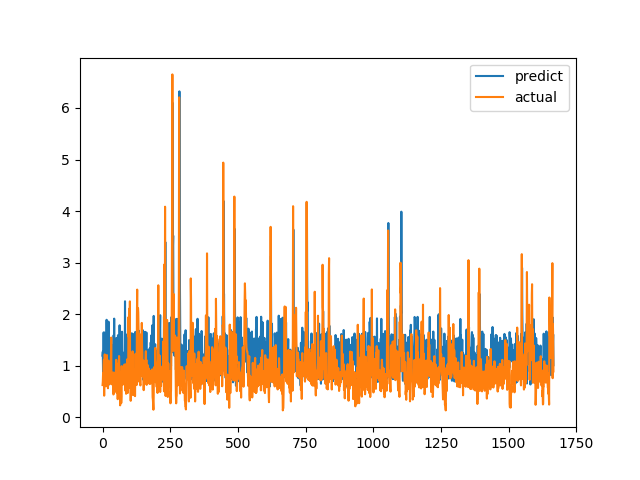

The data file committed next to this chart (first rows):
predict, actual
1.195, 0.6238
1.273, 0.6915
0.8152, 0.8558
0.8887, 0.7094
1.645, 1.015
0.7164, 1.116
1.076, 0.4183
1.642, 1.002
0.7474, 1.219
1.243, 1.143
0.8013, 0.6528
0.7988, 0.6747
0.907, 0.601
1.315, 0.6695
0.8344, 0.6538
1.891, 0.7814
1.06, 1.206
1.154, 0.8469
0.6824, 0.8286
1.607, 0.6482
0.8033, 0.5624
1.268, 0.7183
1.855, 1.1
1.049, 0.9542
0.6354, 0.729
0.8944, 0.6694
0.794, 0.8631
0.8863, 0.6465
0.8403, 0.8223
0.9523, 0.9236
0.8074, 0.8301
0.7491, 1.067
0.8863, 1.546
1.22, 0.6827
1.241, 0.6386
0.9228, 0.6464
1.163, 0.6881
1.386, 0.7274
0.9969, 0.65
0.7758, 0.8694
1.282, 0.4409
1.591, 0.4519
1.271, 0.7575
1.913, 0.4952
1.006, 0.6851
1.091, 0.7244
0.8377, 0.8654
0.9488, 0.74
1.389, 0.8071
0.8294, 0.8204
1.373, 1.114
1.536, 1.109
1.294, 0.4751
0.8445, 1.039
1.231, 0.9458
0.7296, 0.7878
0.9103, 0.3505
1.591, 0.9368
0.8081, 0.9868
1.183, 0.647
... 1,607 more rows
